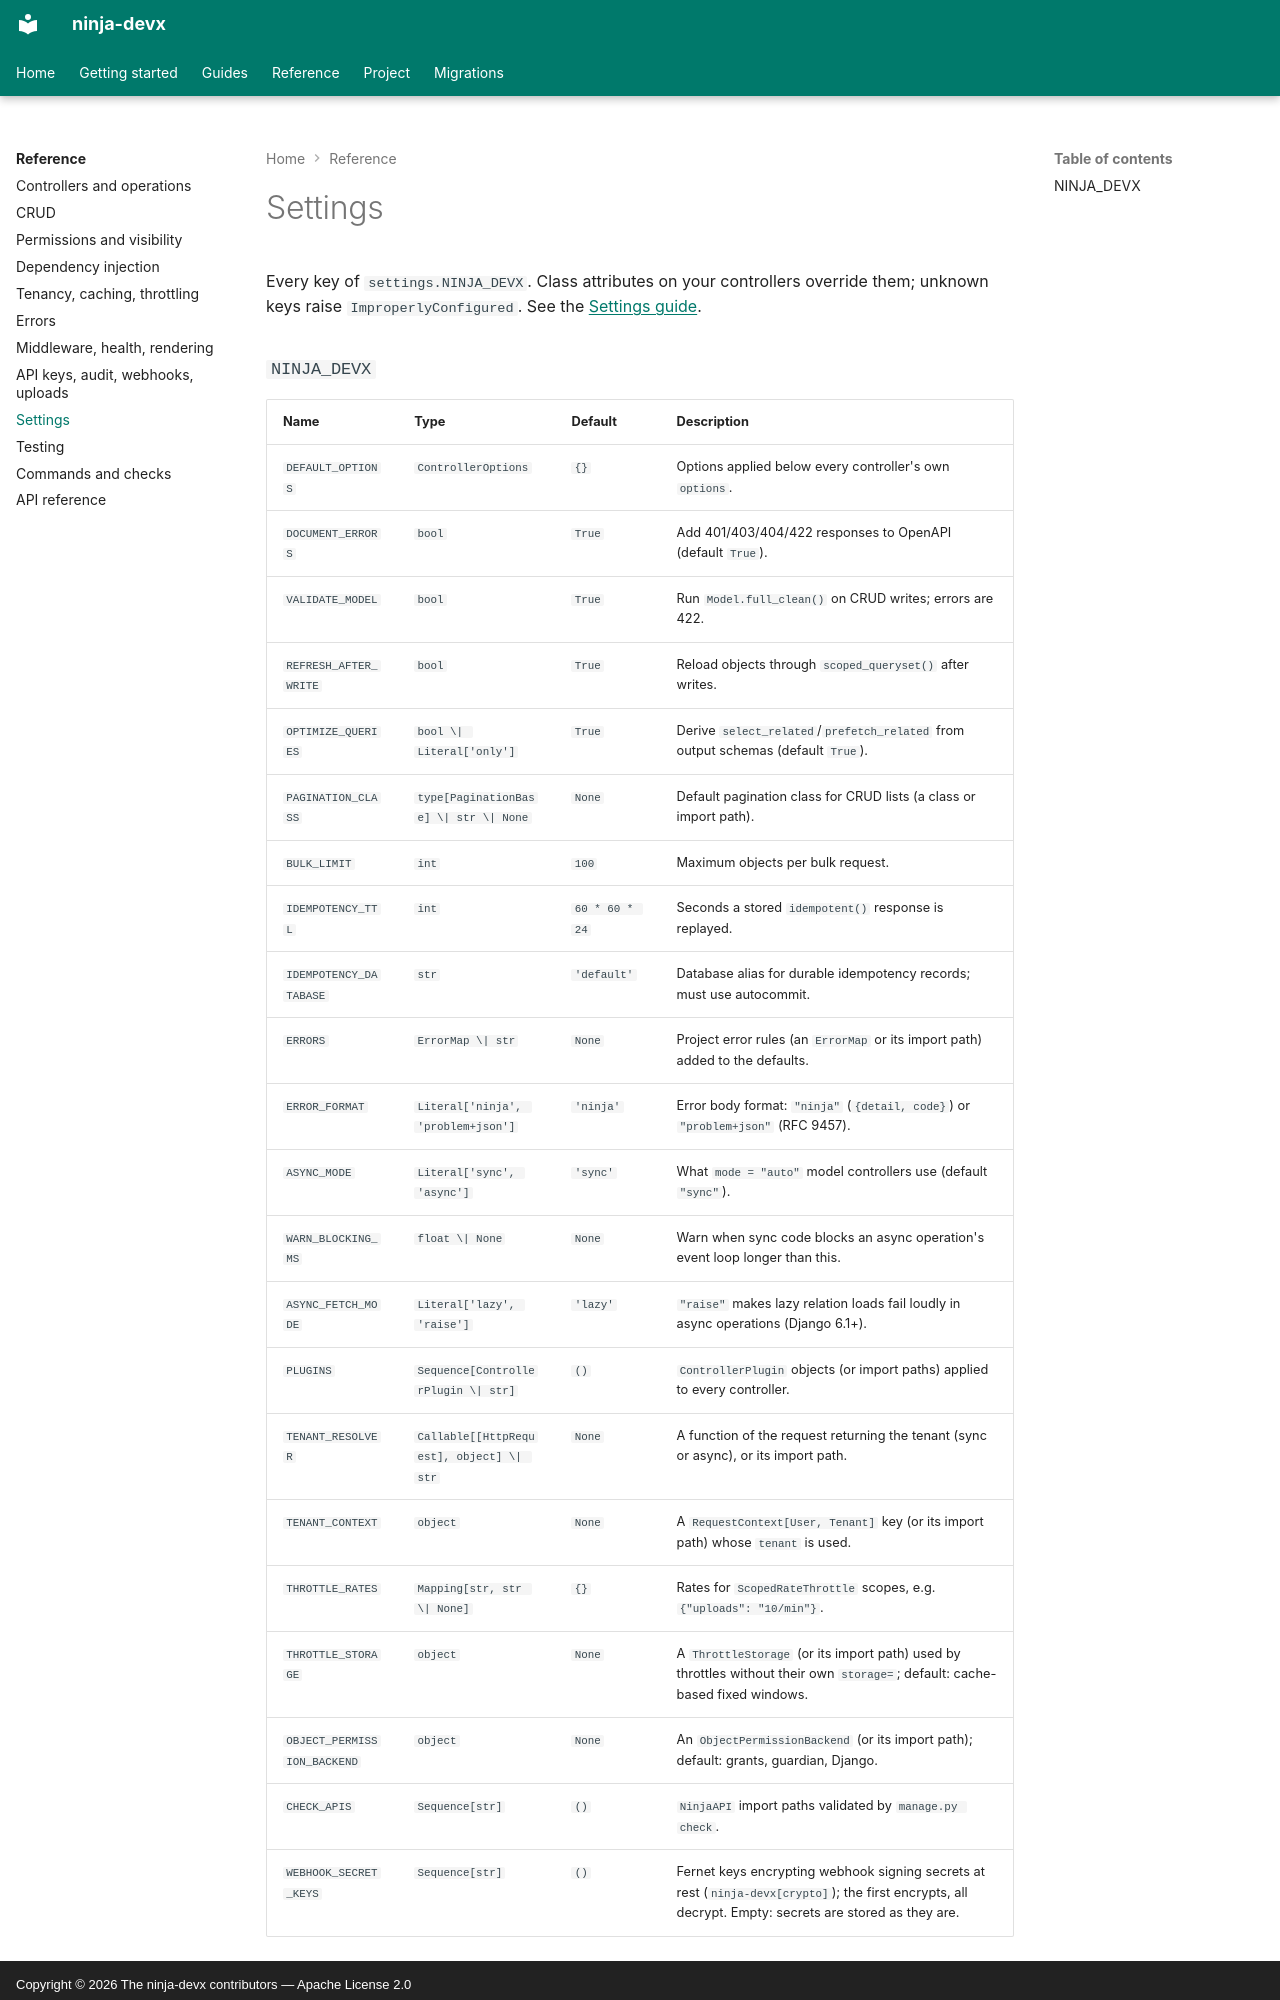

repository: ctolon/ninja-devx · page: options/settings/index.html · generator: mkdocs · copyright: Copyright © 2026 The ninja-devx contributors — Apache License 2.0

<!-- Generated by tools/generate_docs.py from the source code; do not edit. -->

# Settings

Every key of `settings.NINJA_DEVX`. Class attributes on your controllers override
them; unknown keys raise `ImproperlyConfigured`. See the [Settings guide](../guide/settings.md).
